pico-8 play session: mixed d-pad (fixed 12-tick cycle), after a click and taps of 🅾, ❎, 🅾+❎, 🅾 in the second before t = 0

[t = 1 s] mixed d-pad (1.2s cycle ×~1): → ← ↑ ↓ + 🅾/❎ taps, ~1s
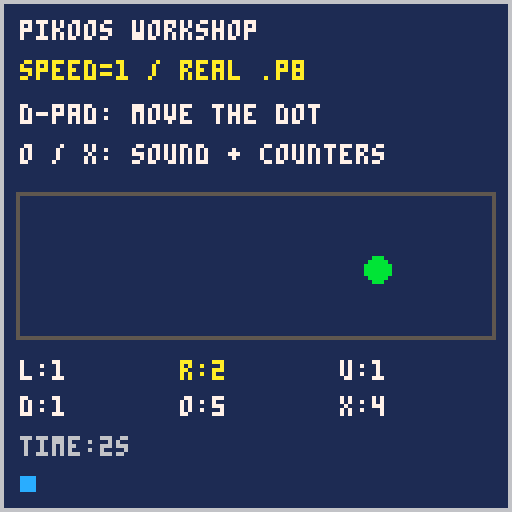
[t = 2 s] mixed d-pad (1.2s cycle ×~1): → ← ↑ ↓ + 🅾/❎ taps, ~2s
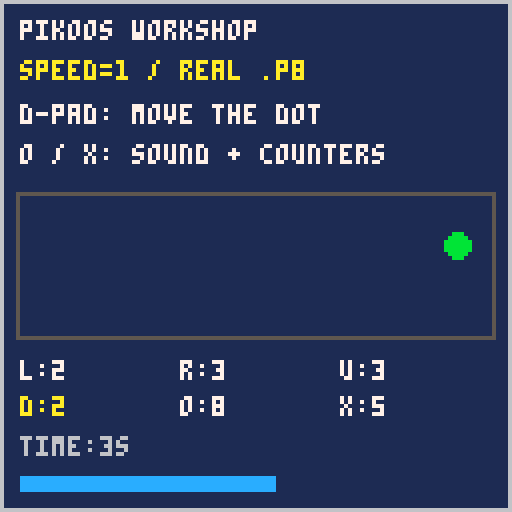
[t = 4 s] mixed d-pad (1.2s cycle ×~3): → ← ↑ ↓ + 🅾/❎ taps, ~4s
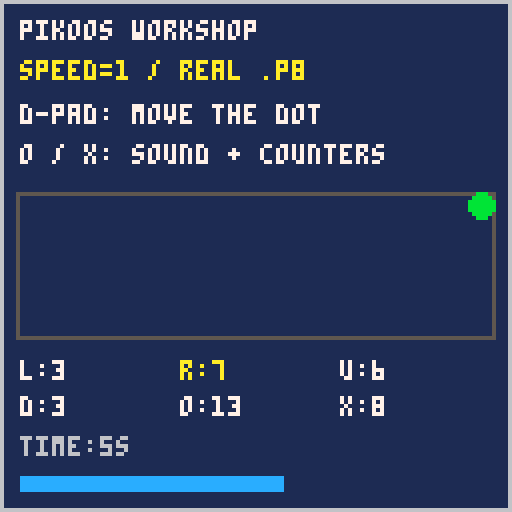
[t = 6 s] mixed d-pad (1.2s cycle ×~5): → ← ↑ ↓ + 🅾/❎ taps, ~6s
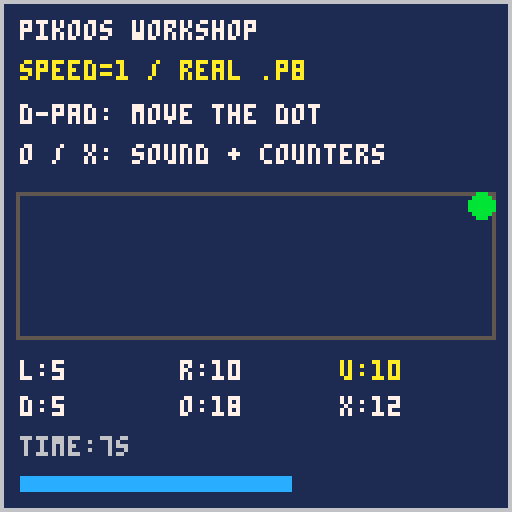

pico-8 cartridge
version 42
__lua__
-- owned fixture for the runtime lab
-- pikoos-lab-speed
speed=1

function _init()
 x=64 y=67 ticks=0
 counts={0,0,0,0,0,0}
 previous={false,false,false,
  false,false,false}
end
function _update60()
 ticks=(ticks+1)%3600
 for i=0,5 do
  local down=btn(i)
  if down and not previous[i+1] then
   counts[i+1]+=1
   if i==4 then sfx(0,0,0,4) end
   if i==5 then sfx(0,0,2,2) end
  end
  previous[i+1]=down
 end
 if btn(0) then x-=speed end
 if btn(1) then x+=speed end
 if btn(2) then y-=speed end
 if btn(3) then y+=speed end
 x=mid(7,x,120) y=mid(51,y,81)
end
function _draw()
 cls(1)
 rect(0,0,127,127,6)
 print("pikoos workshop",5,5,7)
 print("speed="..speed.." / real .p8",5,15,10)
 print("d-pad: move the dot",5,26,7)
 print("o / x: sound + counters",5,36,7)
 rect(4,48,123,84,5)
 circfill(x,y,3,11)
 local names={"l","r","u","d","o","x"}
 for i=0,5 do
  local px=5+(i%3)*40
  local py=90+flr(i/3)*9
  print(names[i+1]..":"..counts[i+1],
   px,py,btn(i) and 10 or 7)
 end
 print("time:"..flr(ticks/60).."s",5,109,6)
 rectfill(5,119,5+ticks%118,122,12)
end
